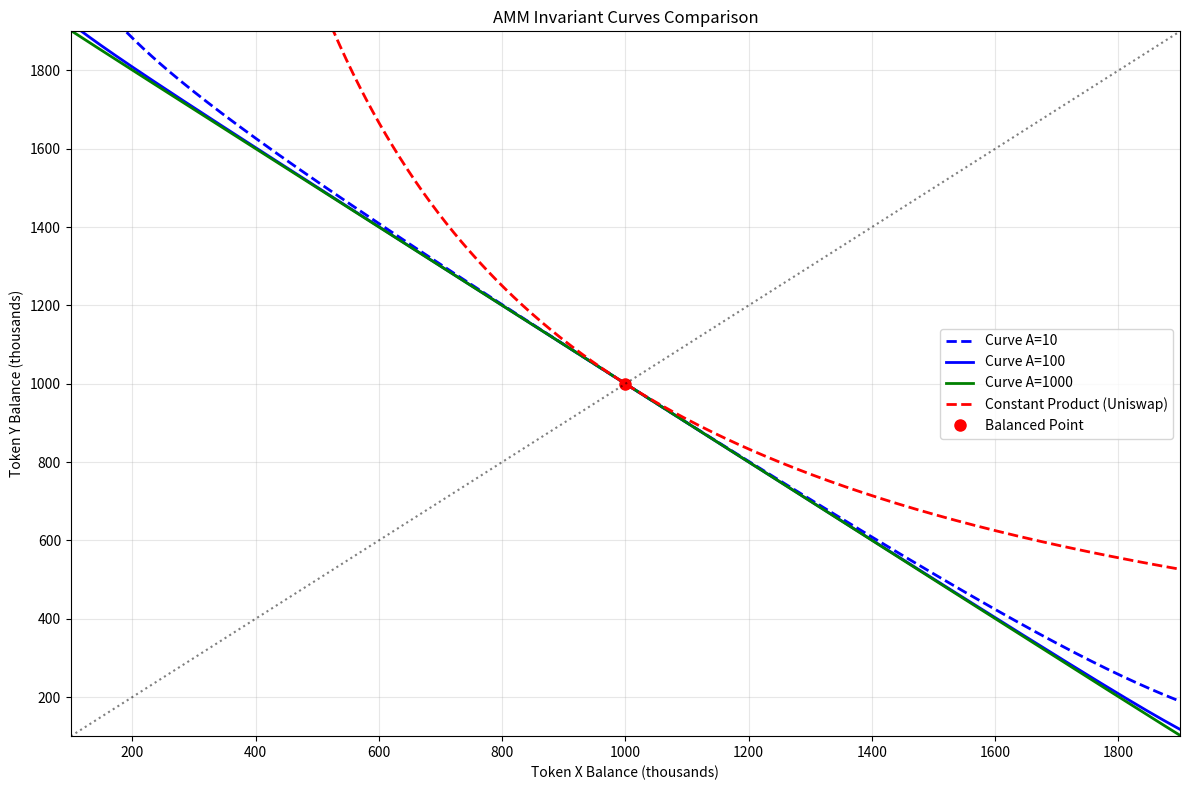

The script that saved this image:
import numpy as np
import matplotlib.pyplot as plt
from typing import Tuple

class CurveStableSwap2Pool:
    """
    Correct Curve v1 StableSwap AMM implementation for 2 assets
    
    The actual StableSwap invariant is:
    A*n^n*S + D = A*D*n^n + D^(n+1)/(n^n * prod(x_i))
    
    For 2 assets (n=2):
    4*A*S + D = 4*A*D + D^3/(4*x*y)
    
    Where S = x + y (sum of balances)
    """
    
    def __init__(self, balance_x: float, balance_y: float, A: int = 100, fee: float = 0.0004):
        """
        Initialize StableSwap 2-pool
        """
        self.x = float(balance_x)
        self.y = float(balance_y)
        self.A = A
        self.fee = fee
        self.D = self._calculate_D()
        
    def _calculate_D(self, x: float = None, y: float = None) -> float:
        """
        Calculate invariant D using Newton-Raphson iteration
        This is the critical part that was wrong before
        """
        if x is None:
            x = self.x
        if y is None:
            y = self.y
            
        S = x + y
        if S == 0:
            return 0
            
        D = S  # Initial guess
        Ann = self.A * 4  # A * n^n where n=2, so n^n = 4
        
        # Newton-Raphson iteration to solve for D
        for i in range(255):
            D_P = D
            # For 2 coins: D_P = D^3 / (4*x*y) 
            # But we need to be more careful about the calculation
            D_P = D * D * D / (4 * x * y)
            
            D_prev = D
            # The Newton-Raphson update formula:
            # f(D) = Ann*S + D - Ann*D - D^(n+1)/(n^n * prod(x_i))
            # f'(D) = 1 - Ann - (n+1)*D^n/(n^n * prod(x_i))
            # D_new = D - f(D)/f'(D)
            
            numerator = (Ann * S + D_P * 2) * D
            denominator = (Ann - 1) * D + D_P * 3
            
            D = numerator / denominator
            
            # Check convergence
            if abs(D - D_prev) <= 1:
                break
                
        return D
    
    def _get_y(self, x_new: float) -> float:
        """
        Given new x balance, solve for y using the invariant
        This solves: 4*A*(x_new + y) + D = 4*A*D + D^3/(4*x_new*y)
        
        Rearranging: y^2 + y*b + c = 0 where:
        b = (4*A*x_new + D - 4*A*D) / 4*A
        c = -D^3 / (16*A*x_new)
        """
        D = self.D
        Ann = self.A * 4
        
        # Solve the quadratic equation ay^2 + by + c = 0
        # After algebraic manipulation of the invariant
        S = x_new
        c = D * D * D / (4 * Ann * x_new)
        b = S + D / Ann
        
        y_prev = D
        # Newton-Raphson to solve for y
        for i in range(255):
            y = y_prev
            y_prev = (y * y + c) / (2 * y + b - D)
            if abs(y - y_prev) <= 1:
                break
                
        return y_prev
    
    def get_dy(self, dx: float) -> float:
        """
        Calculate output amount y for input amount dx
        """
        x_new = self.x + dx
        y_new = self._get_y(x_new)
        dy = self.y - y_new
        
        # Apply trading fee
        dy_after_fee = dy * (1 - self.fee)
        
        return max(0, dy_after_fee)
    
    def get_dx(self, dy: float) -> float:
        """
        Calculate required input x for desired output dy
        """
        y_new = self.y - dy / (1 - self.fee)  # Account for fee
        x_new = self._get_x(y_new)
        dx = x_new - self.x
        
        return max(0, dx)
    
    def _get_x(self, y_new: float) -> float:
        """
        Given new y balance, solve for x using the invariant
        """
        D = self.D
        Ann = self.A * 4
        
        S = y_new
        c = D * D * D / (4 * Ann * y_new)
        b = S + D / Ann
        
        x_prev = D
        for i in range(255):
            x = x_prev
            x_prev = (x * x + c) / (2 * x + b - D)
            if abs(x - x_prev) <= 1:
                break
                
        return x_prev
    
    def swap_x_for_y(self, dx: float) -> float:
        """Execute swap: input dx, receive dy"""
        dy = self.get_dy(dx)
        
        self.x += dx
        self.y -= dy
        self.D = self._calculate_D()
        
        return dy
    
    def swap_y_for_x(self, dy: float) -> float:
        """Execute swap: input dy, receive dx"""
        dx = self.get_dx(dy)
        
        self.y += dy
        self.x -= dx
        self.D = self._calculate_D()
        
        return dx
    
    def get_spot_price(self) -> float:
        """Get instantaneous price dy/dx"""
        small_amount = 1.0
        return self.get_dy(small_amount) / small_amount
    
    def get_price_impact(self, dx: float) -> float:
        """Calculate price impact percentage"""
        dy = self.get_dy(dx)
        average_price = dy / dx
        spot_price = self.get_spot_price()
        
        if spot_price > 0:
            return abs(1 - average_price / spot_price) * 100
        return 0

def plot_invariant_curve():
    """
    Visualize the actual StableSwap curve vs other AMM curves
    """
    # Initialize pools with same liquidity
    total_liquidity = 2_000_000
    curve_a100 = CurveStableSwap2Pool(1_000_000, 1_000_000, A=100)
    curve_a10 = CurveStableSwap2Pool(1_000_000, 1_000_000, A=10)
    curve_a1000 = CurveStableSwap2Pool(1_000_000, 1_000_000, A=1000)
    
    # Generate x values
    x_values = np.linspace(100_000, 1_900_000, 1000)
    
    curve_y_a100 = []
    curve_y_a10 = []
    curve_y_a1000 = []
    constant_product_y = []
    
    # Calculate corresponding y values for each x
    k = 1_000_000 * 1_000_000  # Constant product k
    
    for x in x_values:
        try:
            # Curve with different A values
            y_100 = curve_a100._get_y(x)
            y_10 = curve_a10._get_y(x)
            y_1000 = curve_a1000._get_y(x)
            
            curve_y_a100.append(y_100)
            curve_y_a10.append(y_10)
            curve_y_a1000.append(y_1000)
            
            # Constant product (Uniswap)
            y_cp = k / x
            constant_product_y.append(y_cp)
            
        except:
            curve_y_a100.append(np.nan)
            curve_y_a10.append(np.nan)
            curve_y_a1000.append(np.nan)
            constant_product_y.append(np.nan)
    
    # Plot the curves
    plt.figure(figsize=(12, 8))
    
    plt.plot(x_values/1000, np.array(curve_y_a10)/1000, 'b--', label='Curve A=10', linewidth=2)
    plt.plot(x_values/1000, np.array(curve_y_a100)/1000, 'b-', label='Curve A=100', linewidth=2)
    plt.plot(x_values/1000, np.array(curve_y_a1000)/1000, 'g-', label='Curve A=1000', linewidth=2)
    plt.plot(x_values/1000, np.array(constant_product_y)/1000, 'r--', label='Constant Product (Uniswap)', linewidth=2)
    
    # Add balance point
    plt.plot(1000, 1000, 'ro', markersize=8, label='Balanced Point')
    
    plt.xlabel('Token X Balance (thousands)')
    plt.ylabel('Token Y Balance (thousands)')
    plt.title('AMM Invariant Curves Comparison')
    plt.legend()
    plt.grid(True, alpha=0.3)
    plt.xlim(100, 1900)
    plt.ylim(100, 1900)
    
    # Add diagonal line for reference
    diag_x = np.linspace(100, 1900, 100)
    plt.plot(diag_x, diag_x, 'k:', alpha=0.5, label='x = y line')
    
    plt.tight_layout()
    plt.savefig("stableswap2.png")

def demonstrate_curve_behavior():
    """
    Show how StableSwap behaves differently from constant product
    """
    print("=== Curve StableSwap vs Constant Product Comparison ===")
    
    # Initialize pools
    initial_x = initial_y = 1_000_000
    curve_pool = CurveStableSwap2Pool(initial_x, initial_y, A=100)
    
    print(f"Initial balances: X = ${initial_x:,}, Y = ${initial_y:,}")
    print(f"Curve invariant D = {curve_pool.D:,.0f}")
    print(f"Constant product k = {initial_x * initial_y:,}")
    
    test_amounts = [10_000, 50_000, 100_000, 250_000, 500_000]
    
    print(f"\n{'Amount':<10} {'Curve Output':<15} {'CP Output':<15} {'Curve Impact':<15} {'CP Impact':<15}")
    print("-" * 75)
    
    for amount in test_amounts:
        # Curve output
        curve_output = curve_pool.get_dy(amount)
        curve_impact = curve_pool.get_price_impact(amount)
        
        # Constant product output (x * y = k)
        k = initial_x * initial_y
        new_x = initial_x + amount
        new_y = k / new_x
        cp_output = initial_y - new_y
        cp_impact = abs(1 - (cp_output/amount)) * 100
        
        print(f"${amount/1000:>7.0f}k {curve_output:>12.2f} {cp_output:>12.2f} {curve_impact:>12.4f}% {cp_impact:>12.4f}%")

def test_extreme_imbalance():
    """
    Test how StableSwap handles extreme imbalances
    """
    print(f"\n=== Testing Extreme Imbalance ===")
    
    # Start balanced
    pool = CurveStableSwap2Pool(1_000_000, 1_000_000, A=100)
    print(f"Balanced pool: X = ${pool.x:,.0f}, Y = ${pool.y:,.0f}")
    
    # Make several large swaps to create imbalance
    large_swaps = [200_000, 200_000, 200_000]
    
    for i, swap_amount in enumerate(large_swaps):
        dy = pool.swap_x_for_y(swap_amount)
        price_impact = (1 - dy/swap_amount) * 100
        
        print(f"Swap {i+1}: ${swap_amount:,} X -> ${dy:.2f} Y (Impact: {price_impact:.3f}%)")
        print(f"  New balances: X = ${pool.x:,.0f}, Y = ${pool.y:,.0f}")
        print(f"  Ratio X/Y = {pool.x/pool.y:.3f}")

def main():
    print("=== Corrected Curve StableSwap Implementation ===")
    
    # Basic demonstration
    demonstrate_curve_behavior()
    
    # Show extreme imbalance behavior
    test_extreme_imbalance()
    
    # Plot the actual curves
    plot_invariant_curve()

if __name__ == "__main__":
    main()
